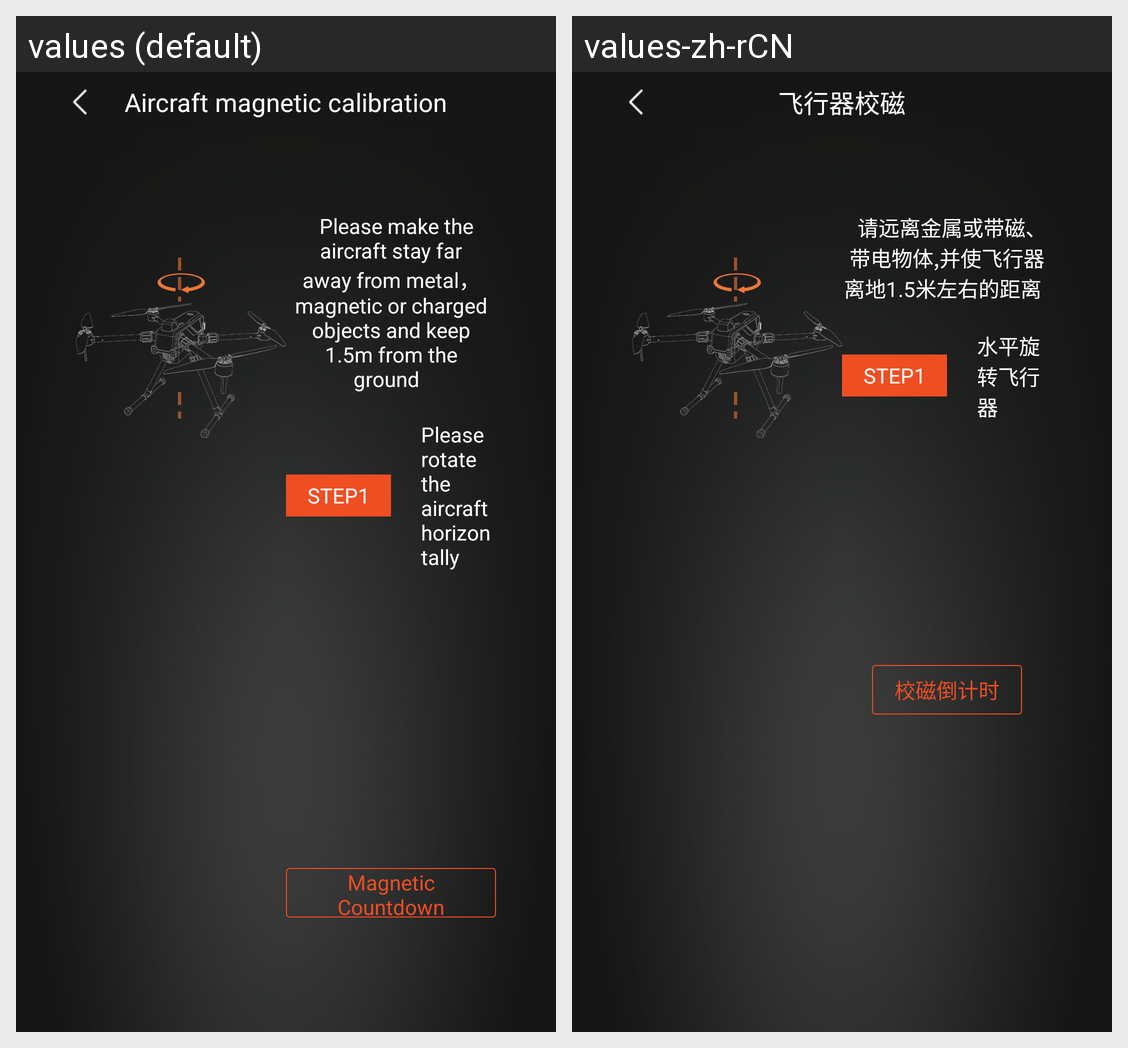

This grid shows one Android layout under two languages. Give, for every string resource on the screen, its name, the default text and each shown locale's text.
Android screen res/layout/activity_rectify_magnetometer.xml rendered under 2 locales, left to right: values (default), values-zh-rCN. Device: Nexus 5 (rendered at 1080×1920; each locale shown at half size, 540×960, under a caption strip naming it); theme FullScreenAppTheme.
Strings drawn on this screen, with the default value and each locale's value (text and hints the layout hard-codes, and strings that could not be matched under every locale, appear in the picture but are not listed):

drone_rectify
  values: Aircraft magnetic calibration
  values-zh-rCN: 飞行器校磁

Label_PlaneState_Calibration_Warning
  values:   Please make the aircraft stay far away from metal，magnetic or charged objects and keep 1.5m from the ground  
  values-zh-rCN:   请远离金属或带磁、带电物体,并使飞行器离地1.5米左右的距离  

Label_PlaneState_Calibration_SETP1
  values: Please rotate the aircraft horizontally
  values-zh-rCN: 水平旋转飞行器

rectify_count_down
  values: Magnetic Countdown
  values-zh-rCN: 校磁倒计时
